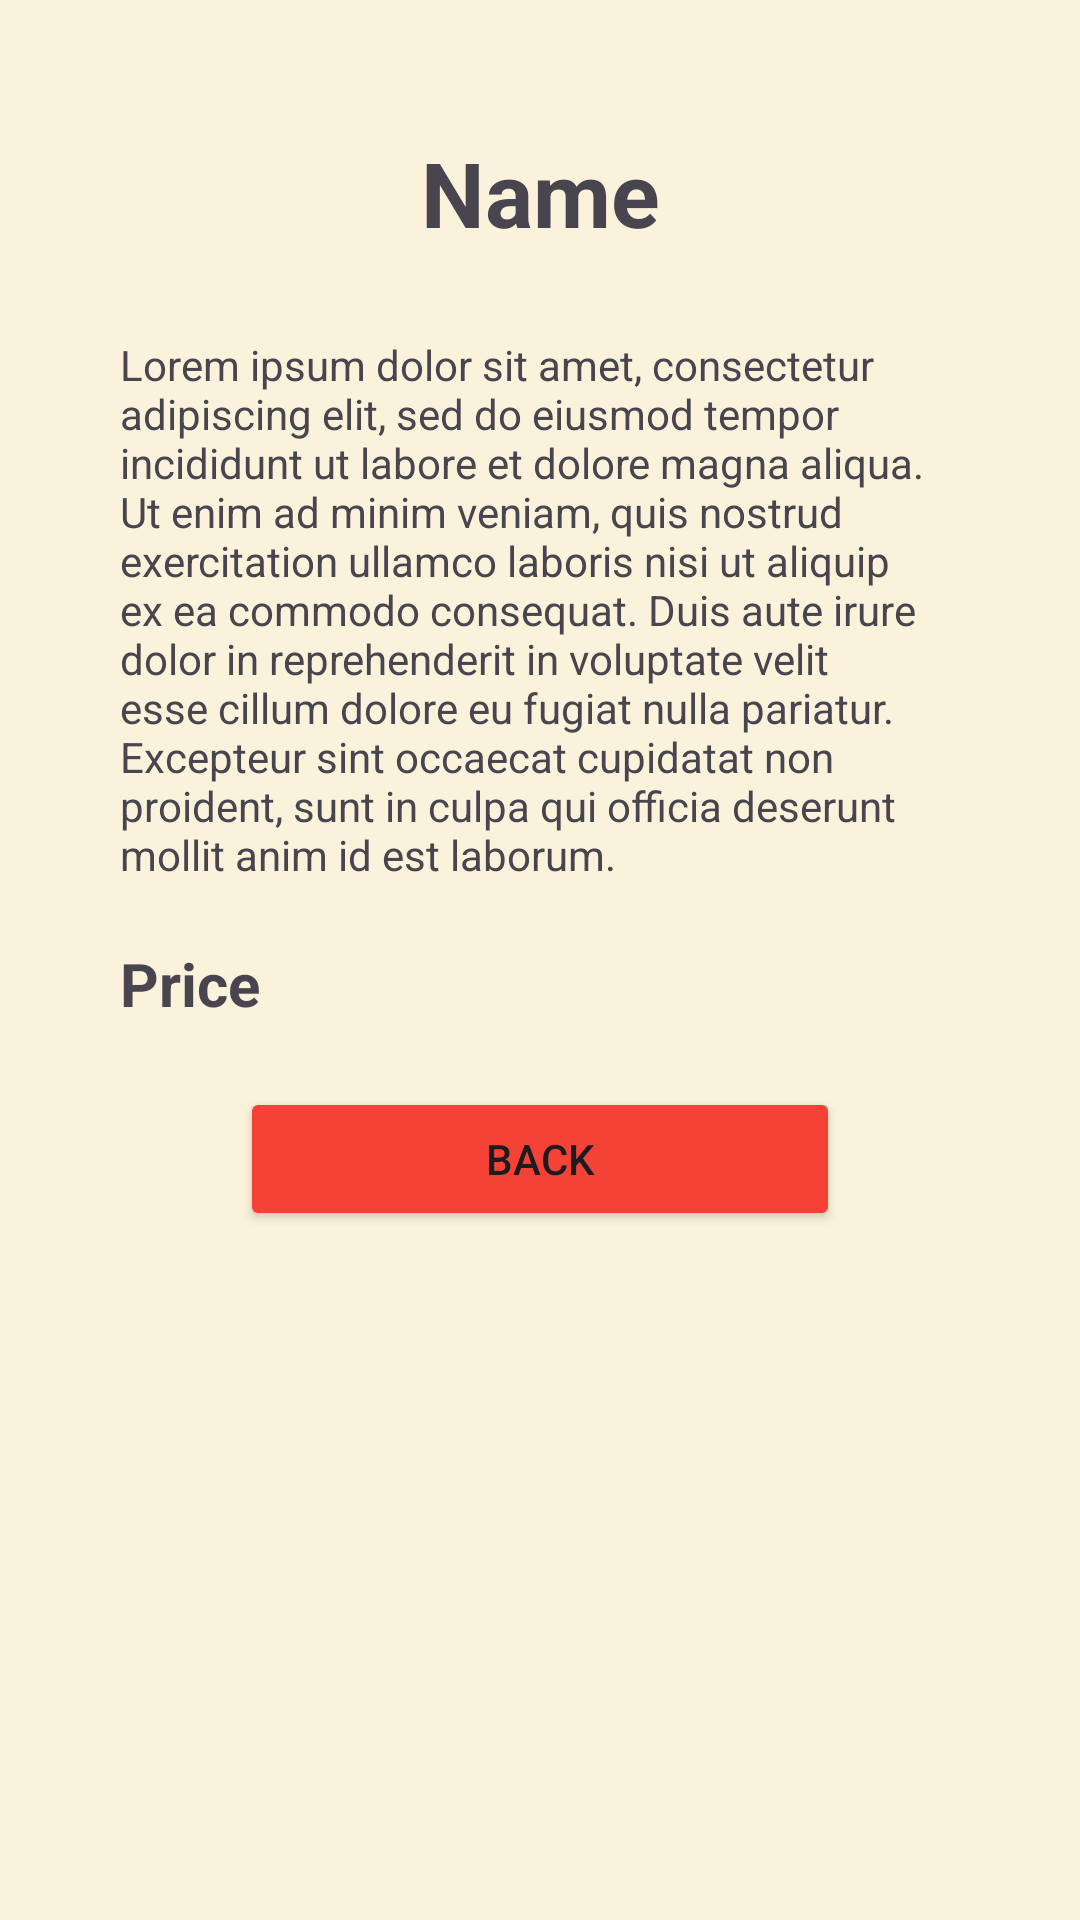

Reconstruct the res/layout file that produces this screen, plus the resources it refers to.
<!-- AndroidManifest.xml: application theme Theme.Ristretto -->
<!-- res/layout/activity_item_details.xml -->
<?xml version="1.0" encoding="utf-8"?>
<androidx.constraintlayout.widget.ConstraintLayout xmlns:android="http://schemas.android.com/apk/res/android"
    xmlns:app="http://schemas.android.com/apk/res-auto"
    xmlns:tools="http://schemas.android.com/tools"
    android:layout_width="match_parent"
    android:layout_height="match_parent"
    android:background="#FBF2DB"
    tools:context=".ItemDetailsActivity">

    <ScrollView
        android:layout_width="match_parent"
        android:layout_height="match_parent" >

        <LinearLayout
            android:layout_width="match_parent"
            android:layout_height="wrap_content"
            android:layout_marginStart="0dp"
            android:layout_marginTop="0dp"
            android:layout_marginEnd="0dp"
            android:layout_marginBottom="0dp"
            android:gravity="center_horizontal"
            android:orientation="vertical">

            <ImageView
                android:id="@+id/ivItemPhoto"
                android:layout_width="match_parent"
                android:layout_height="wrap_content"
                android:layout_marginLeft="32dp"
                android:layout_marginTop="24dp"
                android:layout_marginRight="32dp"
                tools:srcCompat="@tools:sample/avatars" />

            <LinearLayout
                android:layout_width="match_parent"
                android:layout_height="match_parent"
                android:gravity="center_horizontal"
                android:orientation="vertical"
                android:paddingLeft="40dp"
                android:paddingRight="40dp"
                android:paddingBottom="40dp">

                <TextView
                    android:id="@+id/tvName"
                    android:layout_width="match_parent"
                    android:layout_height="wrap_content"
                    android:layout_marginTop="20dp"
                    android:layout_marginBottom="20dp"
                    android:ems="10"
                    android:inputType="textMultiLine"
                    android:minHeight="48dp"
                    android:text="@string/name"
                    android:textAlignment="center"
                    android:textSize="30sp"
                    android:textStyle="bold" />

                <TextView
                    android:id="@+id/tvDescription"
                    android:layout_width="match_parent"
                    android:layout_height="wrap_content"
                    android:inputType="textMultiLine"
                    android:minHeight="48dp"
                    android:text="@string/lorem_ipsum"
                    android:textAlignment="textStart"/>

                <TextView
                    android:id="@+id/tvPrice"
                    android:layout_width="match_parent"
                    android:layout_height="wrap_content"
                    android:layout_marginTop="20dp"
                    android:ems="10"
                    android:inputType="text"
                    android:minHeight="48dp"
                    android:text="@string/price"
                    android:textSize="20sp"
                    android:textStyle="bold" />

                <Button
                    android:id="@+id/btnBack"
                    android:layout_width="200dp"
                    android:layout_height="wrap_content"
                    android:backgroundTint="#F44336"
                    android:text="@string/back"
                    app:cornerRadius="5dp" />
            </LinearLayout>

        </LinearLayout>
    </ScrollView>

</androidx.constraintlayout.widget.ConstraintLayout>
<!-- resources referenced by this layout -->
<resources>
  <string name="back">Back</string>
  <string name="lorem_ipsum">Lorem ipsum dolor sit amet, consectetur adipiscing elit, sed do eiusmod tempor incididunt ut labore et dolore magna aliqua. Ut enim ad minim veniam, quis nostrud exercitation ullamco laboris nisi ut aliquip ex ea commodo consequat. Duis aute irure dolor in reprehenderit in voluptate velit esse cillum dolore eu fugiat nulla pariatur. Excepteur sint occaecat cupidatat non proident, sunt in culpa qui officia deserunt mollit anim id est laborum.</string>
  <string name="name">Name</string>
  <string name="price">Price</string>
  <style name="Theme.Ristretto" parent="Base.Theme.Ristretto" />
  <style name="Base.Theme.Ristretto" parent="Theme.Material3.DayNight.NoActionBar">
          
          
      </style>
</resources>
